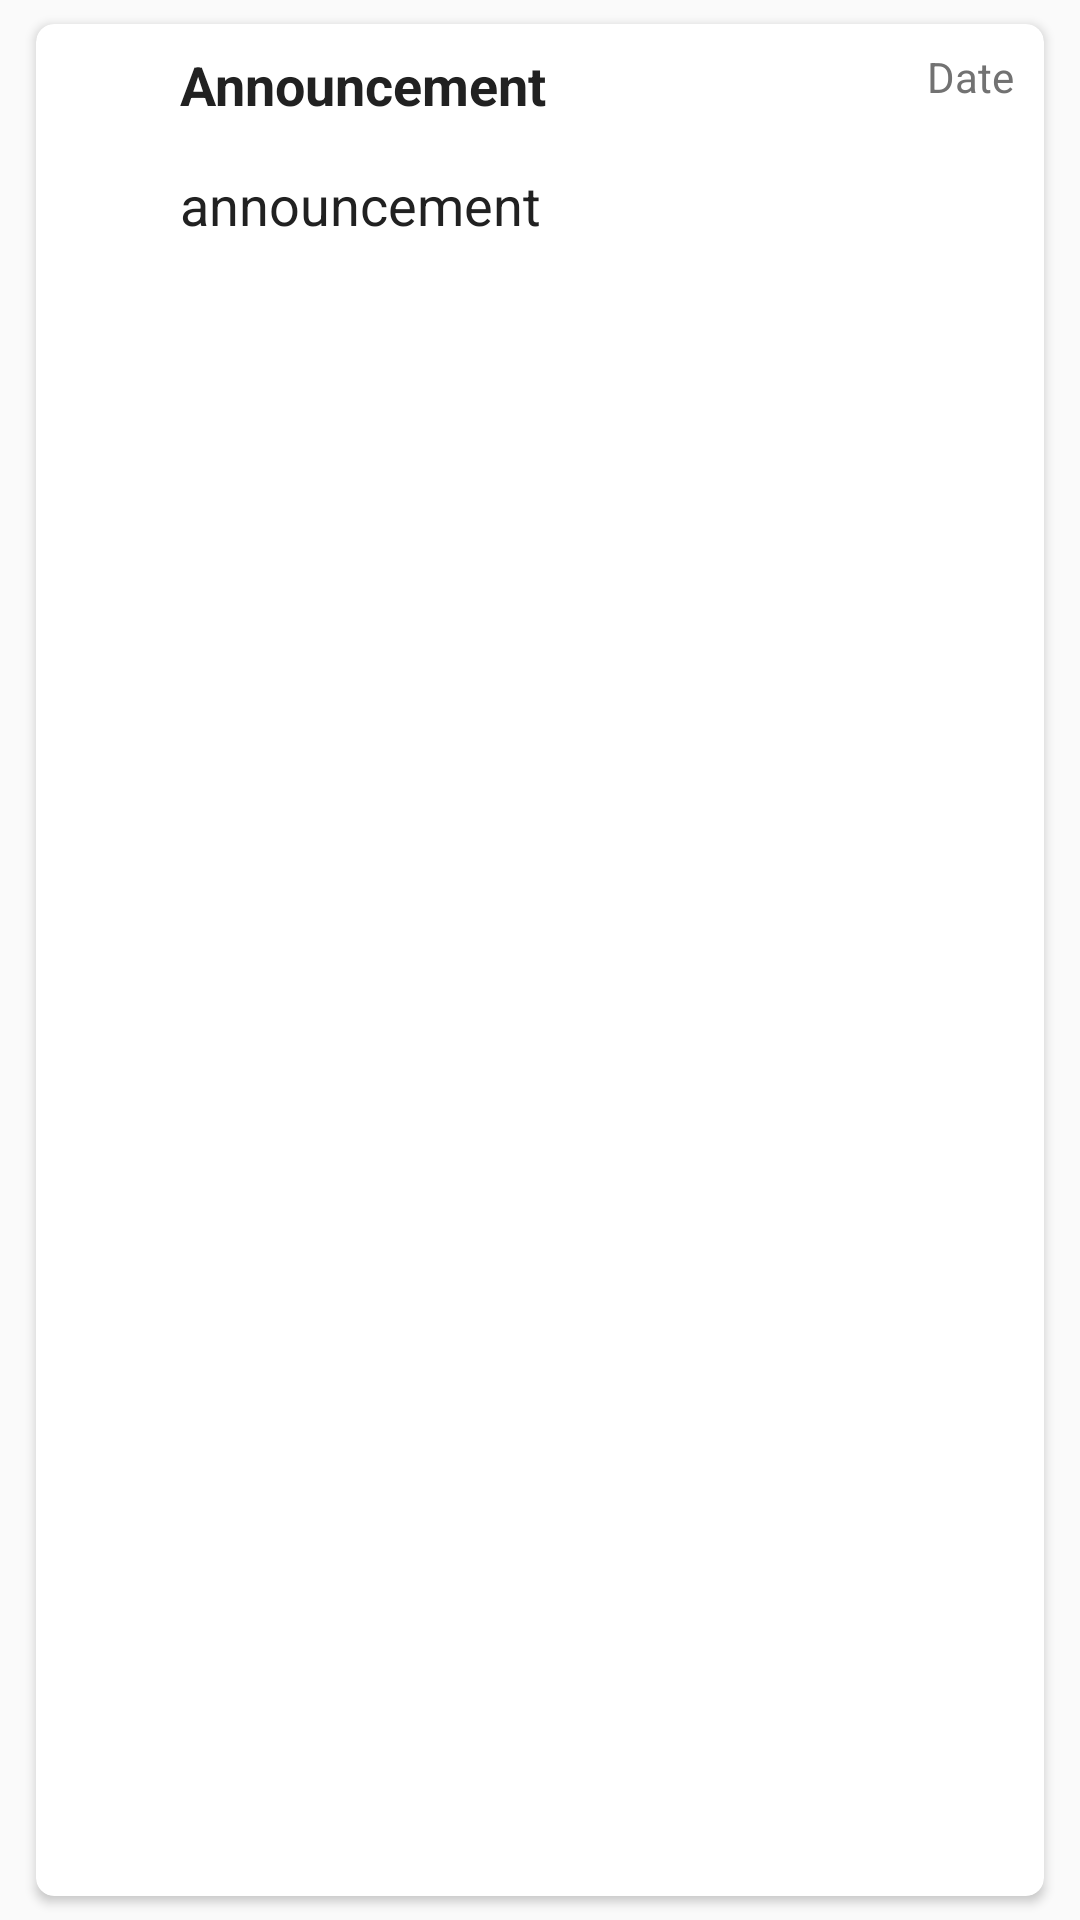

Write the Android layout XML for this screen, with the resource values it uses.
<!-- AndroidManifest.xml: application theme AppTheme -->
<!-- res/layout/announcement_row.xml -->
<?xml version="1.0" encoding="utf-8"?>
<FrameLayout
    xmlns:android="http://schemas.android.com/apk/res/android"
    android:layout_width="match_parent"
    android:layout_height="wrap_content"
    xmlns:app="http://schemas.android.com/apk/res-auto"
    android:orientation="vertical">
    <android.support.v7.widget.CardView
        android:layout_width="match_parent"
        android:layout_height="match_parent"
        android:layout_marginTop="8dp"
        android:layout_marginBottom="8dp"
        android:layout_marginRight="12dp"
        android:layout_marginLeft="12dp"
        app:cardCornerRadius="6dp"
        >

        <FrameLayout
            android:layout_width="match_parent"
            android:layout_height="match_parent"
            >

            <TextView
                android:id="@+id/textview_announcement_date"
                android:layout_width="wrap_content"
                android:layout_height="wrap_content"
                android:layout_marginRight="10dp"
                android:layout_marginTop="8dp"
                android:text="Date"
                android:textColor="@color/colorSecondaryText"
                android:textSize="14sp"
                android:layout_gravity="right"
                />

            <LinearLayout
                android:layout_width="match_parent"
                android:layout_height="match_parent"
                android:orientation="vertical"

                >

                <FrameLayout
                    android:layout_width="match_parent"
                    android:layout_height="48dp">

                    <ImageView
                        android:tint="@color/colorPrimaryDark"
                        android:id="@+id/imageview_announcement"
                        android:layout_width="wrap_content"
                        android:layout_height="wrap_content"
                        android:layout_marginLeft="12dp"
                        android:layout_marginTop="8dp"
                        android:src="@drawable/ic_announcement_black_24dp" />

                    <TextView
                        android:id="@+id/textview_announcement_title"
                        android:layout_width="wrap_content"
                        android:layout_height="wrap_content"
                        android:layout_marginLeft="48dp"
                        android:layout_marginTop="8dp"
                        android:text="Announcement"
                        android:textColor="@color/black"
                        android:textSize="18sp"
                        android:textStyle="bold" />
                </FrameLayout>

                <FrameLayout
                    android:layout_marginBottom="8dp"
                    android:layout_width="match_parent"
                    android:layout_height="wrap_content">
                    <ImageView
                        android:id="@+id/imageview_arrow_announcement"
                        android:layout_width="wrap_content"
                        android:layout_height="wrap_content"
                        android:layout_marginLeft="8dp"
                        android:src="@drawable/ic_keyboard_arrow_right_black_24dp" />

                    <TextView
                        android:layout_width="wrap_content"
                        android:layout_height="wrap_content"
                        android:layout_marginLeft="48dp"
                        android:id="@+id/textview_announcement"
                        android:text="announcement"
                        android:textColor="@color/black"
                        android:textSize="18sp"
                        />
                </FrameLayout>
            </LinearLayout>

        </FrameLayout>

    </android.support.v7.widget.CardView>

</FrameLayout>
<!-- resources referenced by this layout -->
<resources>
  <color name="black">#212121</color>
  <color name="colorPrimaryDark">#06a669</color>
  <color name="colorSecondaryText">#727272</color>
  <style name="AppTheme" parent="Theme.AppCompat.Light.NoActionBar">
          
          <item name="colorPrimary">@color/colorPrimary</item>
          <item name="colorPrimaryDark">@color/colorPrimaryDark</item>
          <item name="colorAccent">@color/colorAccent</item>
      </style>
  <color name="colorPrimary">#07ba76</color>
  <color name="colorAccent">@color/back</color>
  <color name="back">#06c27a</color>
</resources>
